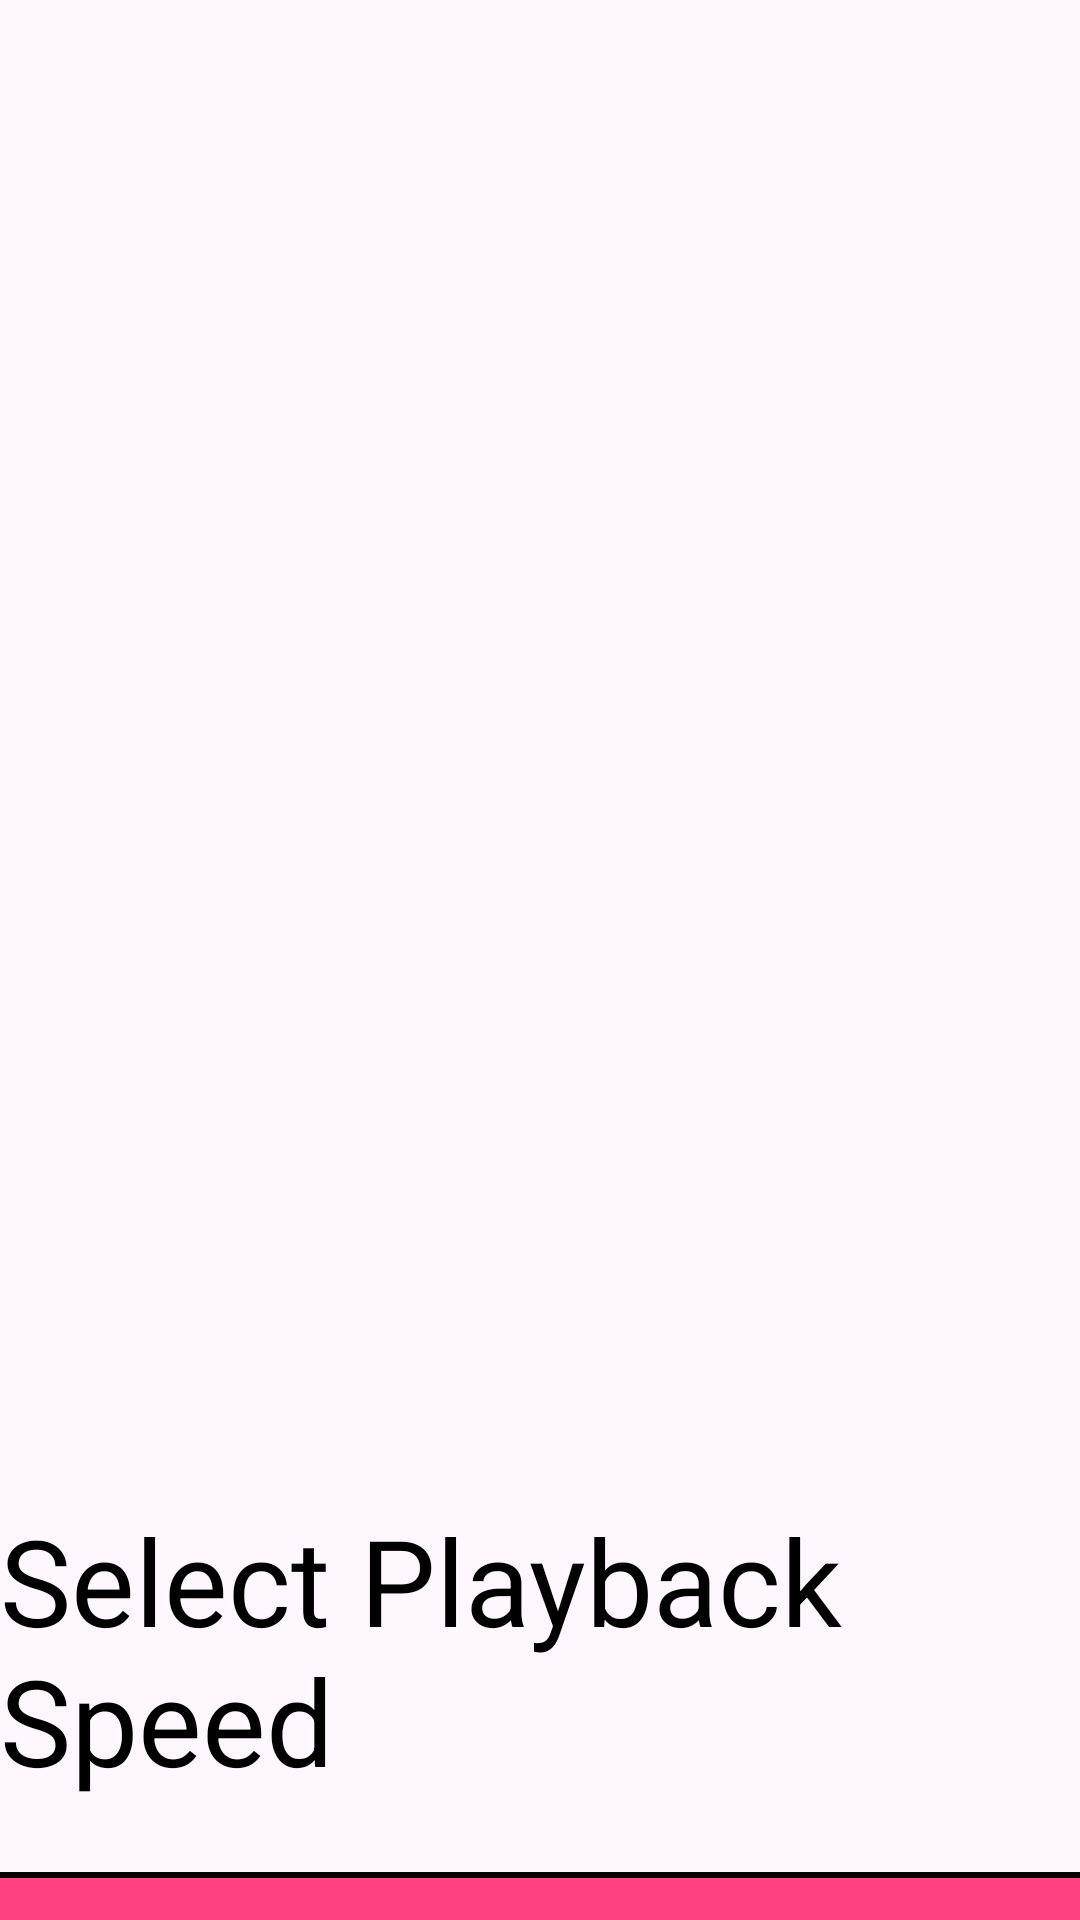

Here is an Android app screen rendered from its layout file. Give the layout XML and the strings, colors and styles it references.
<!-- AndroidManifest.xml: application theme Theme.AudiobookPlayer -->
<!-- res/layout/activity_settings.xml -->
<?xml version="1.0" encoding="utf-8"?>
<androidx.constraintlayout.widget.ConstraintLayout xmlns:android="http://schemas.android.com/apk/res/android"
    xmlns:app="http://schemas.android.com/apk/res-auto"
    xmlns:tools="http://schemas.android.com/tools"
    android:id="@+id/activity_setting"
    android:layout_width="match_parent"
    android:layout_height="match_parent"
    tools:context=".SettingsActivity">
    
    <TextView
        android:id="@+id/playback_speeds_label"
        android:layout_width="wrap_content"
        android:layout_height="wrap_content"
        android:text="Select Playback Speed"
        android:textSize="40sp"
        android:textColor="#000000"
        app:layout_constraintTop_toTopOf="parent"
        app:layout_constraintStart_toStartOf="parent"
        app:layout_constraintEnd_toEndOf="parent"
        android:layout_marginTop="500dp"
        android:layout_marginStart="32dp"
        android:layout_marginEnd="32dp" />

    
    <Spinner
        android:id="@+id/playback_speeds"
        android:layout_width="500dp"
        android:layout_height="200dp"
        android:contentDescription="Playback Speed Selection"
        app:layout_constraintTop_toBottomOf="@id/playback_speeds_label"
        app:layout_constraintStart_toStartOf="parent"
        app:layout_constraintEnd_toEndOf="parent"
        android:layout_marginTop="24dp"
        android:layout_marginStart="32dp"
        android:layout_marginEnd="32dp"
        android:background="@drawable/spinner_background"/>

    
    <Button
        android:id="@+id/color_picker_button"
        android:layout_width="400dp"
        android:layout_height="400dp"
        android:text="Pick Background Color"
        android:textSize="40sp"
        android:padding="16dp"
        app:layout_constraintTop_toBottomOf="@id/playback_speeds"
        app:layout_constraintStart_toStartOf="parent"
        app:layout_constraintEnd_toEndOf="parent"
        android:layout_marginTop="32dp"
        android:layout_marginStart="32dp"
        android:layout_marginEnd="32dp" />
</androidx.constraintlayout.widget.ConstraintLayout>
<!-- resources referenced by this layout -->
<resources>
  <!-- drawable spinner_background (drawable) -->
  <?xml version="1.0" encoding="utf-8"?>
  <shape xmlns:android="http://schemas.android.com/apk/res/android">
      <solid android:color="#FF4081"/>  
      <corners android:radius="8dp"/>  
      <stroke android:color="#000000" android:width="2dp"/>  
  </shape>
  <style name="Theme.AudiobookPlayer" parent="Base.Theme.AudiobookPlayer" />
  <style name="Base.Theme.AudiobookPlayer" parent="Theme.Material3.DayNight.NoActionBar">
          
          
      </style>
</resources>
